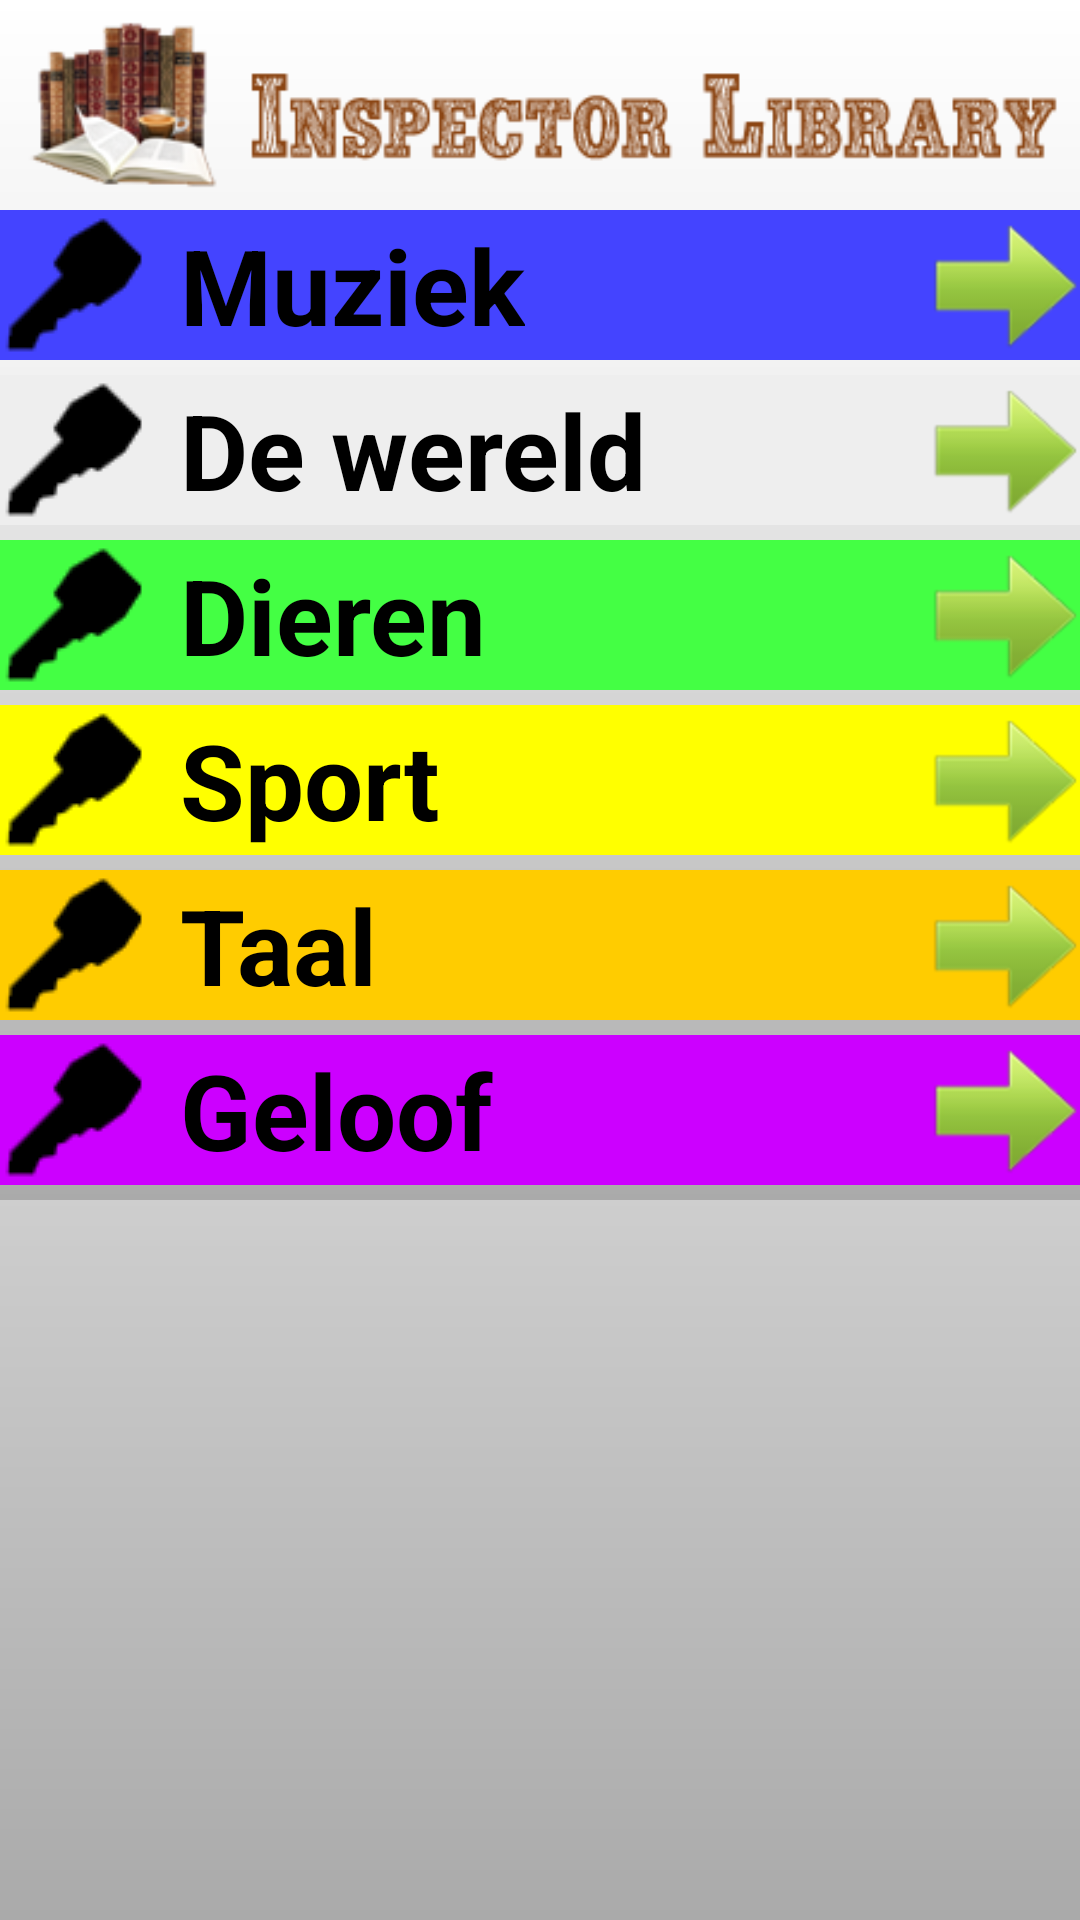

Write the Android layout XML for this screen, with the resource values it uses.
<!-- AndroidManifest.xml: application theme android:Theme.NoTitleBar.Fullscreen -->
<!-- res/layout/themepicker.xml -->
<?xml version="1.0" encoding="utf-8"?>
<LinearLayout xmlns:android="http://schemas.android.com/apk/res/android"
    style="@style/Full_Size.Body" >

    <ImageView
        style="@style/Full_Width"
        android:src="@drawable/title" />

    <ScrollView
        style="@style/Full_Size.Body">

        <LinearLayout style="@style/Full_Size.Body" >

            

            <RelativeLayout
                style="@style/RowLayout"
                android:layout_marginBottom="5dp"
                android:background="@color/blue" >

                <ImageView
                    android:id="@+id/themesKeyMuziek"
                    style="@style/ThemeIcon"
                    android:src="@drawable/keystatus0" />

                <TextView
                    android:id="@+id/themesTitle1"
                    style="@style/ThemeName"
                    android:layout_toRightOf="@id/themesKeyMuziek"
                    android:text="Muziek" />

                <ImageView
                    android:id="@+id/themesButton1"
                    style="@style/ThemeIcon"
                    android:layout_alignParentRight="true"
                    android:src="@drawable/arrowright" />
"
            
            </RelativeLayout>
            

            <RelativeLayout
                style="@style/RowLayout"
                android:layout_marginBottom="5dp" 
                android:background="@color/grey">

                <ImageView
                    android:id="@+id/themesKeyWereld"
                    style="@style/ThemeIcon"
                    android:src="@drawable/keystatus0" />

                <TextView
                    android:id="@+id/themesTitle2"
                    style="@style/ThemeName"
                    android:layout_toRightOf="@id/themesKeyWereld"
                    android:text="De wereld" />

                <ImageView
                    android:id="@+id/themesButton2"
                    style="@style/ThemeIcon"
                    android:layout_alignParentRight="true"
                    android:src="@drawable/arrowright" />
            </RelativeLayout>
            

            <RelativeLayout
                style="@style/RowLayout"
                android:layout_marginBottom="5dp" 
                android:background="@color/green">

                <ImageView
                    android:id="@+id/themesKeyDieren"
                    style="@style/ThemeIcon"
                    android:src="@drawable/keystatus0" />

                <TextView
                    android:id="@+id/themesTitle3"
                    style="@style/ThemeName"
                    android:layout_toRightOf="@id/themesKeyDieren"
                    android:text="Dieren" />

                <ImageView
                    android:id="@+id/themesButton3"
                    style="@style/ThemeIcon"
                    android:layout_alignParentRight="true"
                    android:src="@drawable/arrowright" />
            </RelativeLayout>
            

            <RelativeLayout
                style="@style/RowLayout"
                android:layout_marginBottom="5dp" 
                android:background="@color/yellow">

                <ImageView
                    android:id="@+id/themesKeySport"
                    style="@style/ThemeIcon"
                    android:src="@drawable/keystatus0" />

                <TextView
                    android:id="@+id/themesTitle4"
                    style="@style/ThemeName"
                    android:layout_toRightOf="@id/themesKeySport"
                    android:text="Sport" />

                <ImageView
                    android:id="@+id/themesButton4"
                    style="@style/ThemeIcon"
                    android:layout_alignParentRight="true"
                    android:src="@drawable/arrowright" />
            </RelativeLayout>
            

            <RelativeLayout
                style="@style/RowLayout"
                android:layout_marginBottom="5dp" 
                android:background="@color/orange">

                <ImageView
                    android:id="@+id/themesKeyTaal"
                    style="@style/ThemeIcon"
                    android:src="@drawable/keystatus0" />

                <TextView
                    android:id="@+id/themesTitle5"
                    style="@style/ThemeName"
                    android:layout_toRightOf="@id/themesKeyTaal"
                    android:text="Taal" />

                <ImageView
                    android:id="@+id/themesButton5"
                    style="@style/ThemeIcon"
                    android:layout_alignParentRight="true"
                    android:src="@drawable/arrowright" />
            </RelativeLayout>
            

            <RelativeLayout
                style="@style/RowLayout"
                android:layout_marginBottom="5dp" 
                android:background="@color/purple">

                <ImageView
                    android:id="@+id/themesKeyGeloof"
                    style="@style/ThemeIcon"
                    android:src="@drawable/keystatus0" />

                <TextView
                    android:id="@+id/themesTitle6"
                    style="@style/ThemeName"
                    android:layout_toRightOf="@id/themesKeyGeloof"
                    android:text="Geloof" />

                <ImageView
                    android:id="@+id/themesButton6"
                    style="@style/ThemeIcon"
                    android:layout_alignParentRight="true"
                    android:src="@drawable/arrowright" />
            </RelativeLayout>
            <Button
		       android:id="@+id/btnFinish"
		       android:layout_width="fill_parent"
		       android:layout_height="wrap_content"
		       android:layout_alignParentBottom="true"
		       android:layout_alignParentRight="true"
		       android:visibility="gone"
		       android:text="@string/btnFinish" />
        </LinearLayout>
    </ScrollView>
	
</LinearLayout>
<!-- resources referenced by this layout -->
<resources>
  <color name="blue">#4444ff</color>
  <color name="green">#44ff44</color>
  <color name="grey">#eeeeee</color>
  <color name="orange">#ffcc00</color>
  <color name="purple">#cc00ff</color>
  <color name="yellow">#ffff00</color>
  <!-- drawable arrowright: png bitmap (drawable, 5932 bytes) -->
  <!-- drawable keystatus0: png bitmap (drawable, 3405 bytes) -->
  <!-- drawable title: png bitmap (drawable, 22836 bytes) -->
  <string name="btnFinish">Bevrijd Peach</string>
  <style name="Full_Size.Body">
  		<item name="android:background">@drawable/background</item>
  		<item name="android:orientation">vertical</item>
  	</style>
  <style name="Full_Width">
  		<item name="android:layout_width">fill_parent</item>
  		<item name="android:layout_height">wrap_content</item>
  	</style>
  <style name="RowLayout" parent="@style/Full_Width">
  		<item name="android:orientation">horizontal</item>
  	</style>
  <style name="ThemeIcon">
  		<item name="android:layout_width">50dp</item>
  		<item name="android:layout_height">50dp</item>
  	</style>
  <style name="ThemeName" parent="@style/Wrap_Content">
  		<item name="android:textColor">@color/black</item>
  		<item name="android:textStyle">bold</item>
  		<item name="android:textSize">35dip</item>
  		<item name="android:layout_centerVertical">true</item>
  		<item name="android:paddingLeft">10dp</item>
  	</style>
  <!-- drawable background (drawable) -->
  <?xml version="1.0" encoding="utf-8"?>
  <shape xmlns:android="http://schemas.android.com/apk/res/android">
      <gradient 
          android:startColor="#ffffff" 
          android:endColor="#aaaaaa"
          android:angle="270"
       />
      <corners android:radius="0dp" />
  </shape>
  <style name="Wrap_Content">
  		<item name="android:layout_width">wrap_content</item>
  		<item name="android:layout_height">wrap_content</item>
  	</style>
  <color name="black">#000000</color>
</resources>
